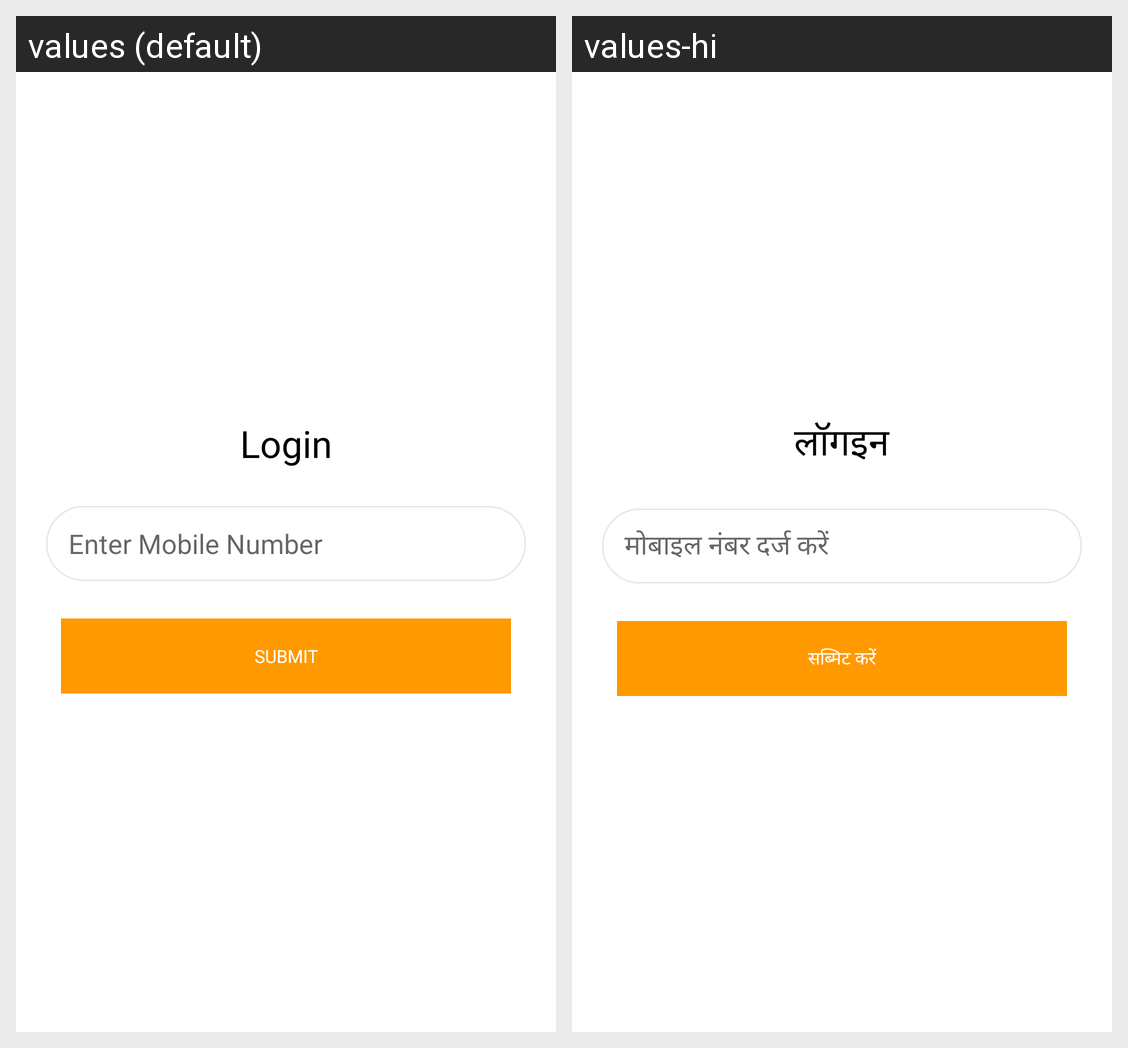

The Android screen above is rendered under two locales of the same app. Produce the string resources it draws, with the default and per-locale values.
Android screen res/layout/delivery_login.xml rendered under 2 locales, left to right: values (default), values-hi. Device: Nexus 5 (rendered at 1080×1920; each locale shown at half size, 540×960, under a caption strip naming it); theme AppTheme.
Strings drawn on this screen, with the default value and each locale's value (text and hints the layout hard-codes, and strings that could not be matched under every locale, appear in the picture but are not listed):

login
  values: Login
  values-hi: लॉगइन

entermob
  values: Enter Mobile Number
  values-hi: मोबाइल नंबर दर्ज करें

submit_log
  values: SUBMIT
  values-hi: सब्मिट करें
